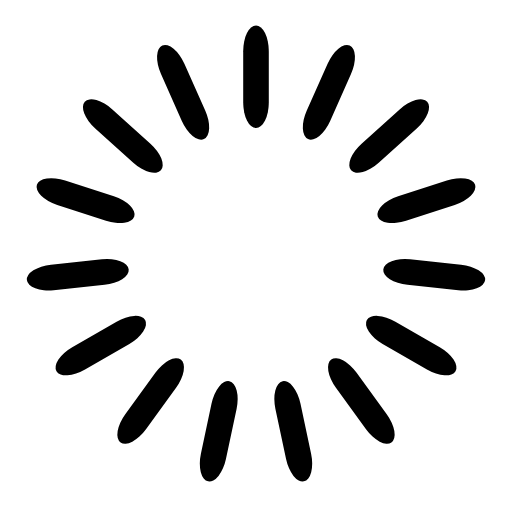
t = 0.00 s
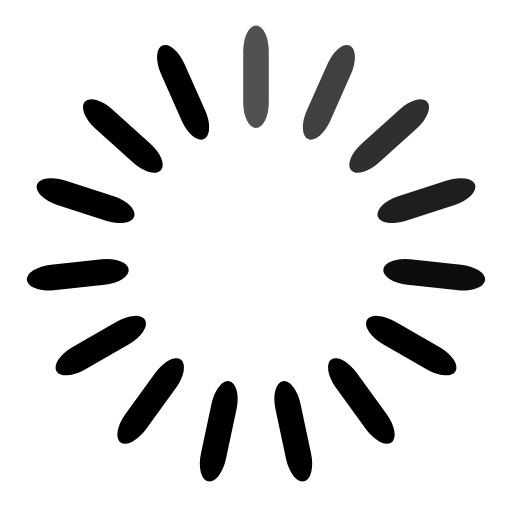
t = 0.16 s
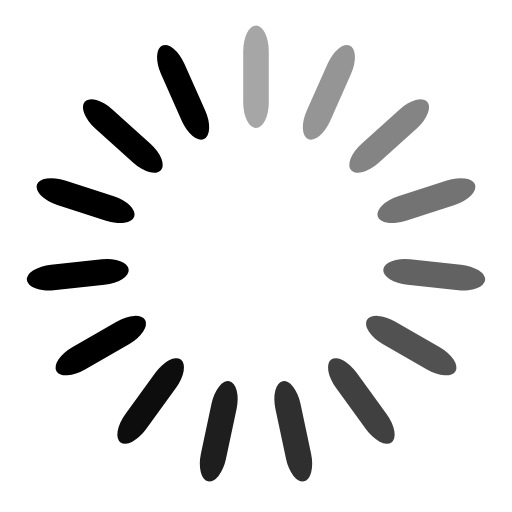
t = 0.33 s
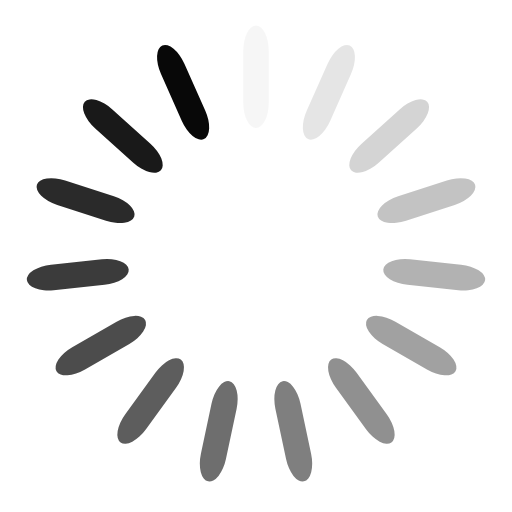
t = 0.48 s
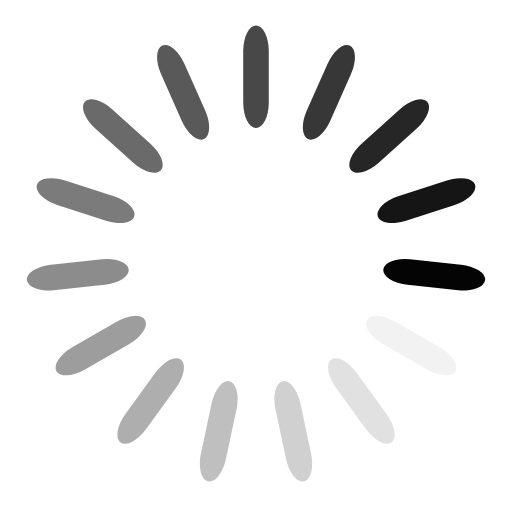
t = 0.64 s
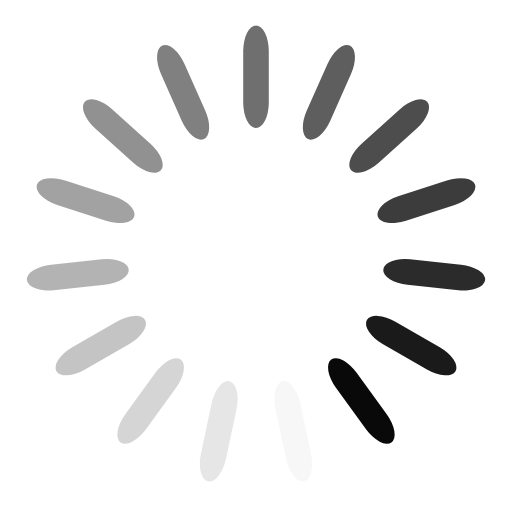
t = 0.72 s

The animated SVG that drew these frames (rendered in a browser with its animation timeline set to each time). Animation: 15 SMIL elements (animate=15); one cycle of 0.97 s, repeats indefinitely.

<svg width='200px' height='200px' xmlns="http://www.w3.org/2000/svg" viewBox="0 0 100 100" preserveAspectRatio="xMidYMid" class="uil-default"><rect x="0" y="0" width="100" height="100" fill="none" class="bk"></rect><rect  x='47.5' y='40' width='5' height='20' rx='5' ry='5' fill='#000000' transform='rotate(0 50 50) translate(0 -35)'>  <animate attributeName='opacity' from='1' to='0' dur='0.5s' begin='0s' repeatCount='indefinite'/></rect><rect  x='47.5' y='40' width='5' height='20' rx='5' ry='5' fill='#000000' transform='rotate(24 50 50) translate(0 -35)'>  <animate attributeName='opacity' from='1' to='0' dur='0.5s' begin='0.03333333333333333s' repeatCount='indefinite'/></rect><rect  x='47.5' y='40' width='5' height='20' rx='5' ry='5' fill='#000000' transform='rotate(48 50 50) translate(0 -35)'>  <animate attributeName='opacity' from='1' to='0' dur='0.5s' begin='0.06666666666666667s' repeatCount='indefinite'/></rect><rect  x='47.5' y='40' width='5' height='20' rx='5' ry='5' fill='#000000' transform='rotate(72 50 50) translate(0 -35)'>  <animate attributeName='opacity' from='1' to='0' dur='0.5s' begin='0.1s' repeatCount='indefinite'/></rect><rect  x='47.5' y='40' width='5' height='20' rx='5' ry='5' fill='#000000' transform='rotate(96 50 50) translate(0 -35)'>  <animate attributeName='opacity' from='1' to='0' dur='0.5s' begin='0.13333333333333333s' repeatCount='indefinite'/></rect><rect  x='47.5' y='40' width='5' height='20' rx='5' ry='5' fill='#000000' transform='rotate(120 50 50) translate(0 -35)'>  <animate attributeName='opacity' from='1' to='0' dur='0.5s' begin='0.16666666666666666s' repeatCount='indefinite'/></rect><rect  x='47.5' y='40' width='5' height='20' rx='5' ry='5' fill='#000000' transform='rotate(144 50 50) translate(0 -35)'>  <animate attributeName='opacity' from='1' to='0' dur='0.5s' begin='0.2s' repeatCount='indefinite'/></rect><rect  x='47.5' y='40' width='5' height='20' rx='5' ry='5' fill='#000000' transform='rotate(168 50 50) translate(0 -35)'>  <animate attributeName='opacity' from='1' to='0' dur='0.5s' begin='0.23333333333333334s' repeatCount='indefinite'/></rect><rect  x='47.5' y='40' width='5' height='20' rx='5' ry='5' fill='#000000' transform='rotate(192 50 50) translate(0 -35)'>  <animate attributeName='opacity' from='1' to='0' dur='0.5s' begin='0.26666666666666666s' repeatCount='indefinite'/></rect><rect  x='47.5' y='40' width='5' height='20' rx='5' ry='5' fill='#000000' transform='rotate(216 50 50) translate(0 -35)'>  <animate attributeName='opacity' from='1' to='0' dur='0.5s' begin='0.3s' repeatCount='indefinite'/></rect><rect  x='47.5' y='40' width='5' height='20' rx='5' ry='5' fill='#000000' transform='rotate(240 50 50) translate(0 -35)'>  <animate attributeName='opacity' from='1' to='0' dur='0.5s' begin='0.3333333333333333s' repeatCount='indefinite'/></rect><rect  x='47.5' y='40' width='5' height='20' rx='5' ry='5' fill='#000000' transform='rotate(264 50 50) translate(0 -35)'>  <animate attributeName='opacity' from='1' to='0' dur='0.5s' begin='0.36666666666666664s' repeatCount='indefinite'/></rect><rect  x='47.5' y='40' width='5' height='20' rx='5' ry='5' fill='#000000' transform='rotate(288 50 50) translate(0 -35)'>  <animate attributeName='opacity' from='1' to='0' dur='0.5s' begin='0.4s' repeatCount='indefinite'/></rect><rect  x='47.5' y='40' width='5' height='20' rx='5' ry='5' fill='#000000' transform='rotate(312 50 50) translate(0 -35)'>  <animate attributeName='opacity' from='1' to='0' dur='0.5s' begin='0.43333333333333335s' repeatCount='indefinite'/></rect><rect  x='47.5' y='40' width='5' height='20' rx='5' ry='5' fill='#000000' transform='rotate(336 50 50) translate(0 -35)'>  <animate attributeName='opacity' from='1' to='0' dur='0.5s' begin='0.4666666666666667s' repeatCount='indefinite'/></rect></svg>